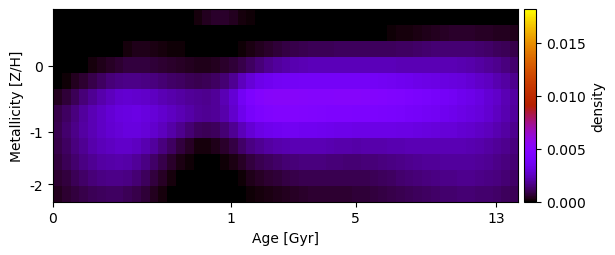

The data file committed next to this chart (first rows):
1.653562437492671884e-19, 5.285387141357447665e-21, -9.957460591479967143e-19, -3.075728510515592527e-20, 1.417381173008168053e-19, 4.559138837872870568e-22, -5.710549070762419529e-19, 3.508933334689642711e-20, 5.876293185557750915e-21, -7.353656195281963595e-20, -2.564834418552410757e-21, 2.949592406510846397e-20, 5.241113034502288817e-21, 4.861917880544706616e-20, -6.415783055011078098e-22, 1.462907546126060246e-05, 1.675072573219711658e-04, 4.042915656361233167e-04, 5.257205644390328678e-04, 5.250358040999468685e-04, 3.938212723432434254e-04, 2.073118411265513386e-04, 8.502005887023585747e-05, 1.602206131685564574e-05
-3.690085056353159510e-19, -3.471936422313658232e-20, 5.561311638251710325e-21, -5.489263590752089116e-19, -6.533775140489059728e-21, -2.108212138800746300e-19, -3.318488159438148735e-20, -2.853261376734038900e-19, 1.036711098012776991e-19, 1.798497127663167414e-22, 2.579007163033040951e-20, -4.614540109950425940e-21, -1.903366892491418460e-20, 6.581309486526450806e-21, 1.419688095684320529e-21, 3.174516760299774536e-21, 5.022485028627688946e-20, 4.753598528598188350e-22, 1.552315858129773022e-21, -3.556083071041449403e-20, -1.458601889511674981e-19, -6.884511522782074439e-20, 3.291979080445633803e-19, -8.644810637181287859e-20
3.905982511574965382e-20, -9.423251490898087390e-19, -1.221103945547164413e-20, -1.666080671798047554e-19, -8.240004357313026489e-21, -3.471239249407704819e-20, -4.731846346931855693e-22, 1.725575212413011061e-05, 1.874729083215131346e-04, 2.886342684337947387e-04, 2.878957751833902774e-04, 2.458645714153732324e-04, 1.855491183268894058e-04, 1.274650067542031269e-04, 7.540961438385848127e-05, 2.738699964977969341e-05, 7.496931673519630416e-20, -1.300595819199455920e-20, 8.483165681363858880e-20, -9.825515566852033441e-22, 2.549915383799188987e-05, 1.046550124319198531e-04, 2.362400917213377746e-04, 3.732099693278869974e-04
1.138026128350322345e-19, 4.192803986929751655e-20, 5.936727003317310016e-20, 2.110645521148482018e-05, 1.486830038136229329e-04, 3.177130900137028298e-04, 4.783084791581066267e-04, 6.015633694182574319e-04, 7.269691207932439496e-04, 7.770850886351762972e-04, 7.623640734433302689e-04, 6.946857213968736684e-04, 6.138863380493027539e-04, 5.323415515618816485e-04, 4.635873188245193620e-04, 4.070832148348359886e-04, 3.486110170171281310e-04, 3.225463427174942474e-04, 3.794144225818147655e-04, 5.088690347759100259e-04, 6.932094065703314073e-04, 9.075540801940615472e-04, 1.178805537920987702e-03, 1.471410711438034171e-03
2.940805845974625905e-21, 1.373796270280123848e-04, 3.657372944190760179e-04, 6.302529760391597418e-04, 9.183038612304968368e-04, 1.203654716744948948e-03, 1.436609056788479234e-03, 1.589756281357388237e-03, 1.659040695316152825e-03, 1.638547058317821456e-03, 1.630857902594995803e-03, 1.556394887888458726e-03, 1.421059845262483828e-03, 1.275330034579538101e-03, 1.142138798836427787e-03, 1.032686486714317177e-03, 9.703748502611103015e-04, 1.000297085031126272e-03, 1.142661285906652630e-03, 1.405511306093903392e-03, 1.818391817376655223e-03, 2.417252529473544811e-03, 2.938138292847793619e-03, 3.363101793876498678e-03
4.016700608083913844e-04, 6.845392765638314740e-04, 1.064858070839290721e-03, 1.462928343119447193e-03, 1.830569645604112044e-03, 2.159806313949218411e-03, 2.447979637674742304e-03, 2.702379065575598316e-03, 2.828738899436647036e-03, 2.769791496566787001e-03, 2.667115893200577587e-03, 2.499528969910515611e-03, 2.339525909756460121e-03, 2.176663218097223129e-03, 2.016631939835632128e-03, 1.884614732411701550e-03, 1.788376621903577188e-03, 1.771951615422474825e-03, 1.912754439399502911e-03, 2.276971960825941409e-03, 2.890842361596644358e-03, 3.711053849046391535e-03, 4.419937468687892834e-03, 4.889835949787852028e-03
8.586294926805422729e-04, 1.163880405253758885e-03, 1.538634829357035400e-03, 1.928034205044478703e-03, 2.283979056028977682e-03, 2.595963655062925955e-03, 2.860552095538518649e-03, 3.071921285084661633e-03, 3.191112101616899212e-03, 3.212874111178965885e-03, 3.127341776789577168e-03, 2.963710634434075630e-03, 2.762979961738956311e-03, 2.529859557321243162e-03, 2.283740318606498204e-03, 2.065736638779996654e-03, 1.863566470181104865e-03, 1.780246773216005197e-03, 1.880149441193727615e-03, 2.196202330439292211e-03, 2.714438475341604193e-03, 3.427024423335835873e-03, 4.118535984673888858e-03, 4.446757058485838535e-03
9.864720478599024126e-04, 1.330370117768400490e-03, 1.687114316321844344e-03, 2.033978960692694755e-03, 2.343210933196019242e-03, 2.610857124135699397e-03, 2.824596452232931623e-03, 2.984524193384836908e-03, 3.068660156939163452e-03, 3.058028772617898440e-03, 2.919522988646549091e-03, 2.712894260725478516e-03, 2.428987491425648078e-03, 2.094584545901032741e-03, 1.749934968454263480e-03, 1.399905988944380713e-03, 1.123720610685361365e-03, 1.023191583960870446e-03, 1.101389878151903118e-03, 1.365439789062480695e-03, 1.778517626312943424e-03, 2.354671424063876917e-03, 2.850980882377478730e-03, 3.206686751756202686e-03
8.560848723304866114e-04, 1.175570671556947118e-03, 1.517753256634634925e-03, 1.840677311644149054e-03, 2.137541873682585660e-03, 2.376616059344283192e-03, 2.548128317203738735e-03, 2.649238898877770768e-03, 2.653984467165166217e-03, 2.489346212975615362e-03, 2.236494777149269746e-03, 1.923583488485442394e-03, 1.552640052939707402e-03, 1.154750110015563026e-03, 7.793020390503562107e-04, 4.435687616649699517e-04, 2.126017456611333498e-04, 1.659378216059256622e-04, 2.899152814722586054e-04, 5.277288022044747092e-04, 8.443184394687218734e-04, 1.242088983961484473e-03, 1.576841700727324522e-03, 1.829640795537311156e-03
7.483886740238368572e-04, 1.009737132956682040e-03, 1.297842791347719564e-03, 1.577283516325272755e-03, 1.817996652946392159e-03, 1.999127334128490349e-03, 2.110607216012332608e-03, 2.142976356110307470e-03, 2.072688403083767367e-03, 1.869524251746776649e-03, 1.586679907329566859e-03, 1.246397568052789052e-03, 8.836242448227233552e-04, 5.448340945062015925e-04, 2.681179591602625618e-04, 7.117794984293593938e-05, 1.008366849894988838e-19, 7.166823539851693272e-20, 1.718111012884414798e-05, 1.285795489798286948e-04, 2.829858992492400964e-04, 4.898851965216978032e-04, 7.394499740893394502e-04, 9.540290679430252392e-04
5.766913136685176446e-04, 7.805865869797394422e-04, 1.017771579663754493e-03, 1.248386032751675487e-03, 1.434793722409618416e-03, 1.566038695960307679e-03, 1.641415741986443659e-03, 1.647592004638060142e-03, 1.565082920073528408e-03, 1.359089064822037668e-03, 1.085602515905094651e-03, 7.627560597592685648e-04, 4.427703764581116907e-04, 1.866751334221905566e-04, 3.456935327464685478e-05, -2.706293759972805170e-20, -4.551688896196930864e-20, -1.841682681279471872e-19, 6.067390969060720483e-20, 1.588424911734655479e-19, 4.819081000506307861e-06, 1.303233744909198881e-04, 3.035102631845516255e-04, 4.572004665971414581e-04
4.217979439140597756e-04, 5.890069242306158592e-04, 7.623815406878535570e-04, 9.134189278782369609e-04, 1.029364138665878753e-03, 1.113859186299174684e-03, 1.158939942590203913e-03, 1.146467232559199734e-03, 1.064759437734087884e-03, 9.001662952614587158e-04, 6.920735295835373684e-04, 4.185582530984296654e-04, 1.525552968074557209e-04, 1.000232836743466699e-20, 5.403472667446211629e-19, 8.263250243503496872e-20, 6.280737246906952213e-20, -6.752230376866733385e-20, -6.900985698155158993e-20, -2.896045231996634233e-19, 1.100629841587103503e-19, 3.971432272456064071e-21, 8.644005940597362220e-05, 1.700404290615519583e-04
